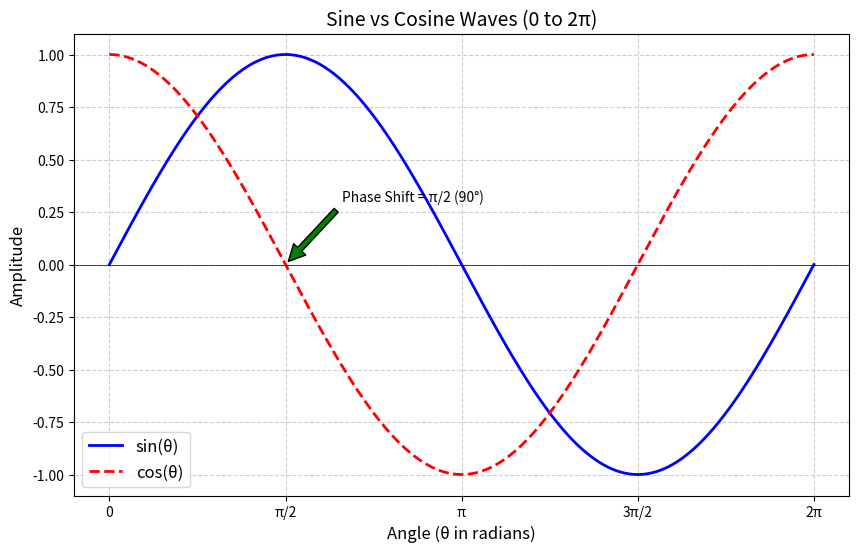

Generate this figure with matplotlib:
import numpy as np
import matplotlib.pyplot as plt

# Define the time range (0 to 2π)
theta = np.linspace(0, 2*np.pi, 1000)  # 1000 points from 0 to 2π
sin_wave = np.sin(theta)  # Sine wave
cos_wave = np.cos(theta)  # Cosine wave

# Plotting
plt.figure(figsize=(10, 6))
plt.plot(theta, sin_wave, label='sin(θ)', color='blue', linewidth=2)
plt.plot(theta, cos_wave, label='cos(θ)', color='red', linestyle='--', linewidth=2)

# Add labels and grid
plt.title('Sine vs Cosine Waves (0 to 2π)', fontsize=14)
plt.xlabel('Angle (θ in radians)', fontsize=12)
plt.ylabel('Amplitude', fontsize=12)
plt.xticks([0, np.pi/2, np.pi, 3*np.pi/2, 2*np.pi],
           ['0', 'π/2', 'π', '3π/2', '2π'])
plt.grid(True, linestyle='--', alpha=0.6)
plt.axhline(0, color='black', linewidth=0.5)  # x-axis line
plt.legend(fontsize=12)

# Highlight phase difference (π/2)
plt.annotate('Phase Shift = π/2 (90°)', xy=(np.pi/2, 0), xytext=(np.pi/2 + 0.5, 0.3),
             arrowprops=dict(facecolor='green', shrink=0.05), fontsize=10)

plt.show()
